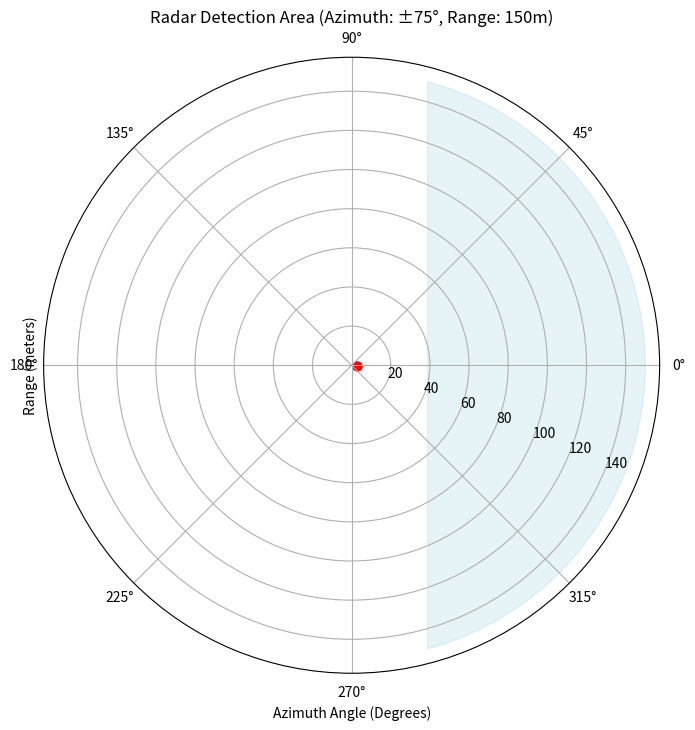

Python code for this plot:
import matplotlib.pyplot as plt
import numpy as np

# Radar parameters
max_range = 150  # Maximum detection range in meters
max_azimuth = 75  # Maximum azimuth angle in degrees

# Example radar data (in the form of a list of dicts)
radar_data = [
    {"frame_id": 30639, "x": 2.81, "y": -0.6, "range": 2.88, "azimuth": -12.0},
    {"frame_id": 30641, "x": 2.81, "y": -0.6, "range": 2.88, "azimuth": -12.0},
    {"frame_id": 30643, "x": 2.82, "y": -0.6, "range": 2.88, "azimuth": -12.0},
    {"frame_id": 30645, "x": 2.82, "y": -0.6, "range": 2.89, "azimuth": -12.0}
]

# Convert radar data from polar to Cartesian coordinates
targets = []
for data in radar_data:
    range_ = data["range"]
    azimuth = data["azimuth"]
    
    # Convert polar coordinates to Cartesian coordinates (x, y)
    x = range_ * np.cos(np.radians(azimuth))
    y = range_ * np.sin(np.radians(azimuth))
    targets.append((x, y))

# Create a figure and axis
plt.figure(figsize=(8, 8))
ax = plt.subplot(111, projection='polar')

# Plot the radar's detection area
theta = np.linspace(-np.radians(max_azimuth), np.radians(max_azimuth), 100)
r = np.full_like(theta, max_range)
ax.fill(theta, r, color='lightblue', alpha=0.3)

# Plot the targets in the radar detection area
for target in targets:
    azimuth = np.degrees(np.arctan2(target[1], target[0]))  # Calculate azimuth
    range_ = np.hypot(target[0], target[1])  # Calculate range
    if -max_azimuth <= azimuth <= max_azimuth and range_ <= max_range:
        ax.scatter(np.radians(azimuth), range_, color='red', label="Detected Target")

# Customize the plot
ax.set_rticks([20, 40, 60, 80, 100, 120, 140])  # Range ticks
ax.set_rlabel_position(-22.5)  # Labels for range
ax.set_xlabel("Azimuth Angle (Degrees)")
ax.set_ylabel("Range (meters)")
ax.set_title(f"Radar Detection Area (Azimuth: ±{max_azimuth}°, Range: {max_range}m)")

# Show plot
plt.show()
